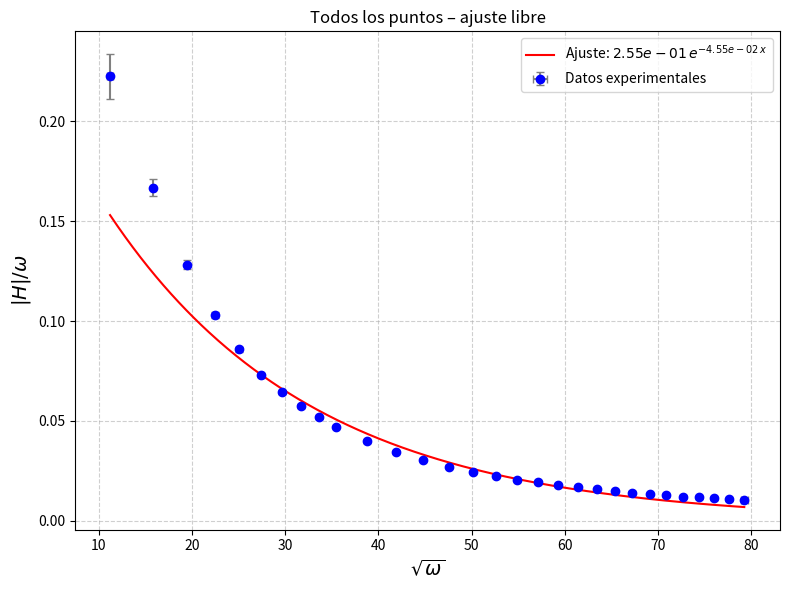
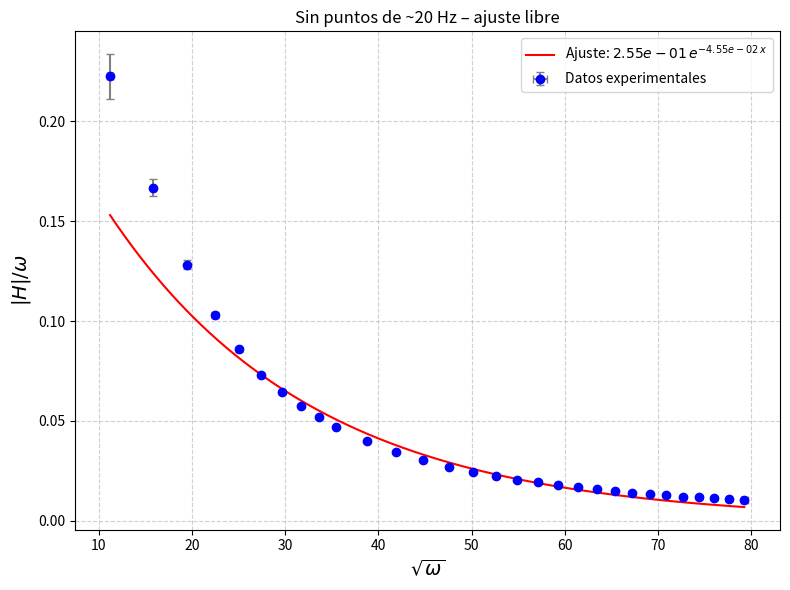
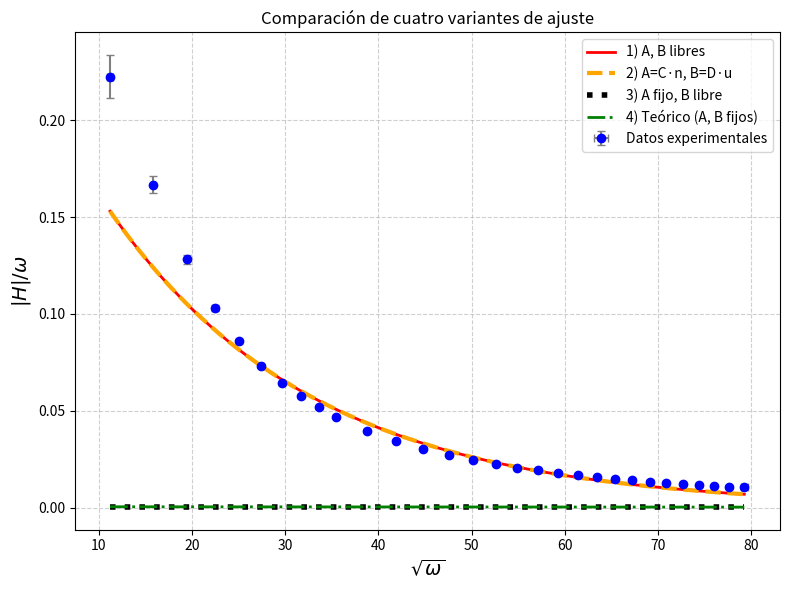
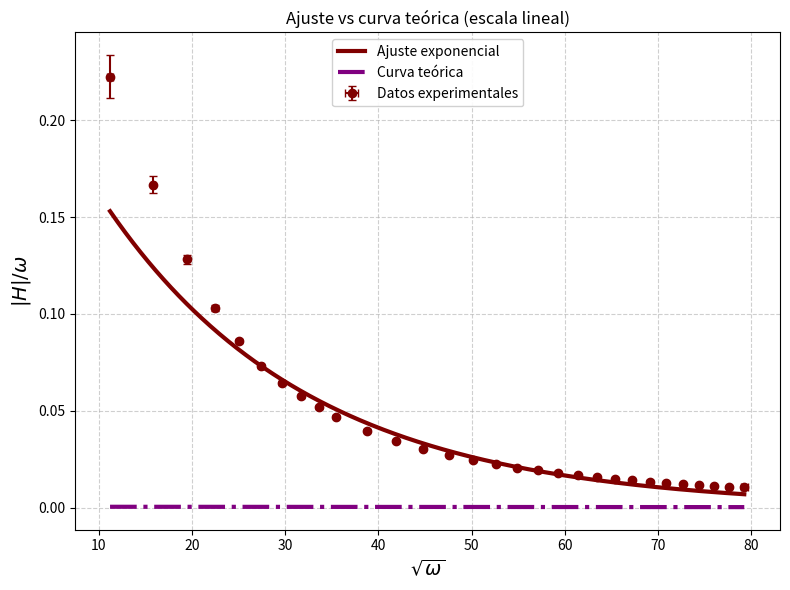
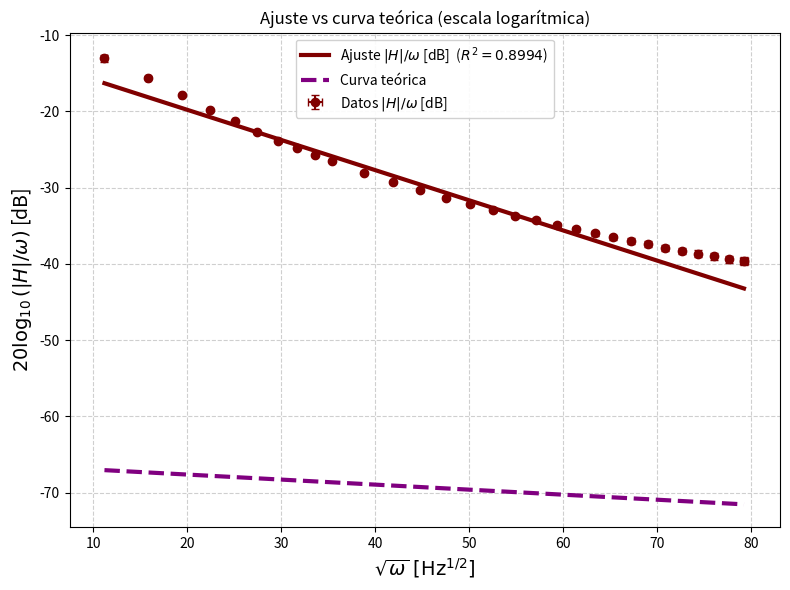
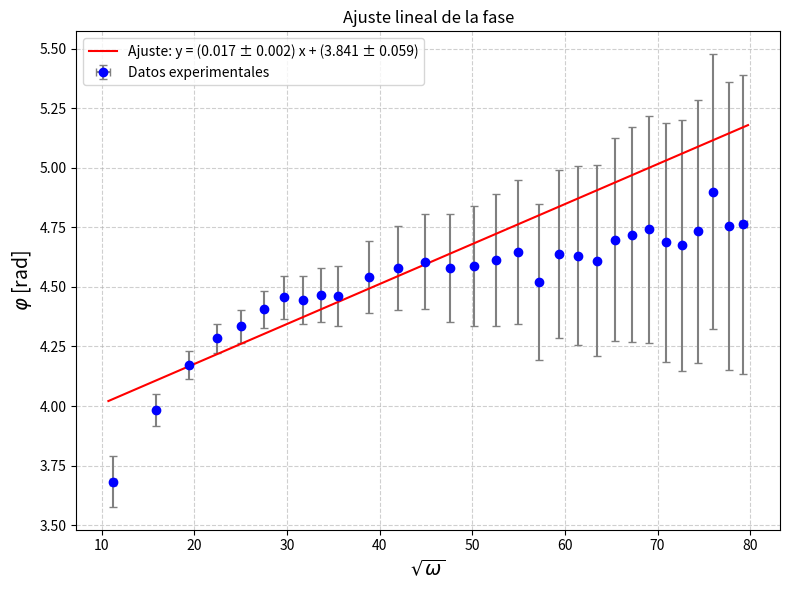
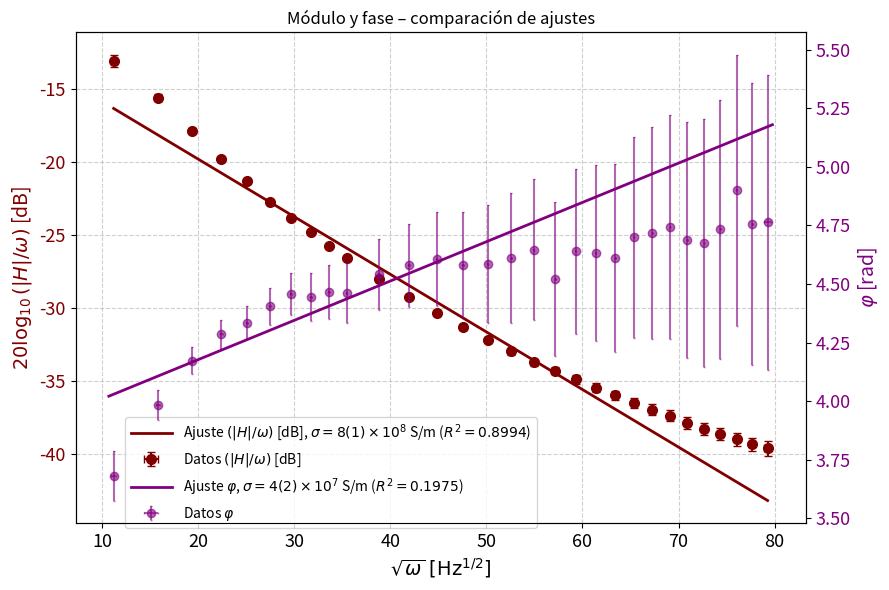
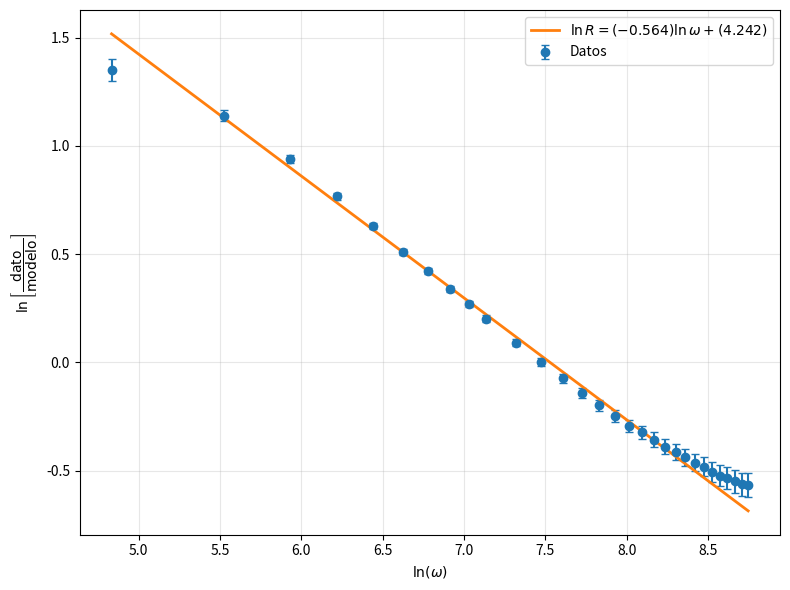
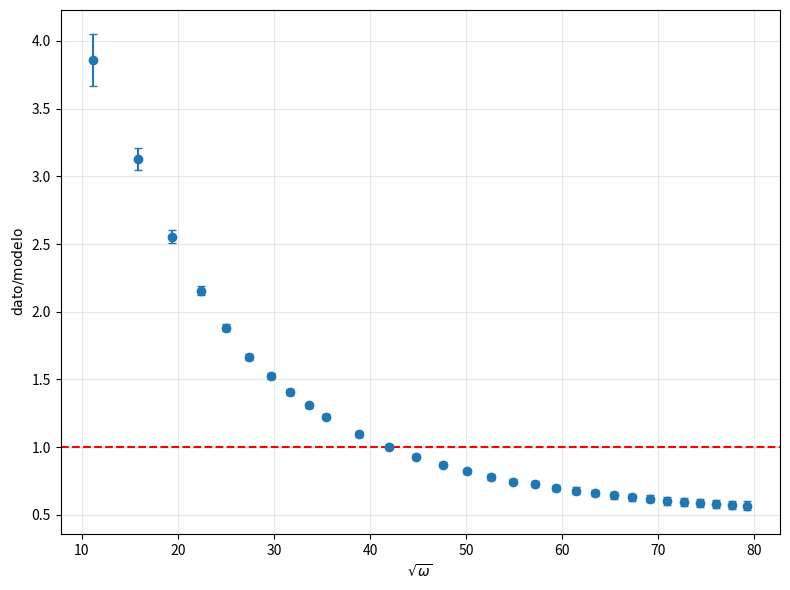
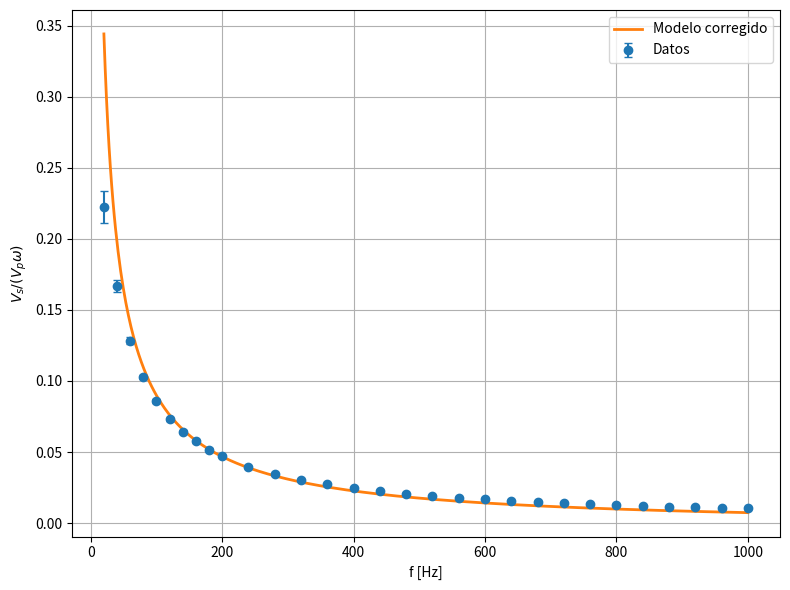

Generate these figures, in order, with matplotlib:
"""
Análisis del efecto skin en un material conductor.

El dispositivo experimental consiste en una bobina primaria que genera un
campo magnético oscilante que atraviesa el material bajo estudio antes de
ser detectado por una bobina secundaria. A medida que la frecuencia aumenta,
el efecto skin atenúa el campo en el interior del material, reduciendo la
señal en la secundaria de forma exponencial en función de sqrt(omega).

Variables medidas:
    v_p : tensión pico en la bobina primaria [V]
    v_s : tensión pico en la bobina secundaria [V]
    t   : retardo temporal entre las señales [s]
    f   : frecuencia de la señal [Hz]
    es  : espesor del material [m]
    mu  : permeabilidad magnética del vacío [H/m]
"""

import numpy as np
import matplotlib.pyplot as plt
from scipy.optimize import curve_fit

# ─────────────────────────────────────────────────────────────────────────────
# CONSTANTES Y PARÁMETROS FIJOS
# ─────────────────────────────────────────────────────────────────────────────

mu  = 4 * np.pi * 1e-7   # Permeabilidad del vacío [H/m]
es  = 0.00156             # Espesor del material [m]
des = 0.00001             # Incerteza del espesor [m]

# Parámetros teóricos fijos (calculados externamente / de literatura)
A_fijo = (64 * np.pi) / 415035    # Valor teórico de la amplitud
B_fijo = 0.00759251               # Valor teórico del coeficiente de decaimiento

# Parámetros para el ajuste 2 (reparametrizacion fisica)
n = (64 * np.pi) / 415035         # Factor de escala geométrico para A
u = 0.00000123656                 # Factor de escala para B = sqrt(mu/2*sigma) * es


# ─────────────────────────────────────────────────────────────────────────────
# FUNCIONES AUXILIARES
# ─────────────────────────────────────────────────────────────────────────────

def expo(x, A, B):
    """Modelo exponencial: A * exp(-B * x)."""
    return A * np.exp(-B * x)

def lineal(x, m, b):
    """Modelo lineal: m * x + b."""
    return m * x + b

def calc_sigma(B, dB, es, des, mu):
    """
    Calcula la conductividad eléctrica sigma y su incerteza a partir del
    coeficiente de decaimiento B del ajuste exponencial.

    De la teoría del efecto skin: B = es * sqrt(mu * sigma / 2)
    => sigma = (B / es)^2 * (2 / mu)

    La incerteza se obtiene por propagación de errores en B y es.
    """
    sigma = ((B / es)**2) * (2 / mu)
    ds = 4 * np.sqrt(
        (((B / es**2) * dB)**2) / mu**2 +
        ((((B**2) / es**3) * des)**2) / mu**2
    )
    return sigma, ds

def chi2_reducido(y_obs, y_mod, dy, n_params):
    """Calcula el chi-cuadrado reducido."""
    chi2 = np.sum(((y_obs - y_mod) / dy)**2)
    gl   = len(y_obs) - n_params
    return chi2 / gl

def R2(y_obs, y_mod):
    """Calcula el coeficiente de determinación R²."""
    ss_res = np.sum((y_obs - y_mod)**2)
    ss_tot = np.sum((y_obs - np.mean(y_obs))**2)
    return 1 - ss_res / ss_tot


# ─────────────────────────────────────────────────────────────────────────────
# DATASET 1: TODOS LOS PUNTOS (incluye mediciones a ~20 Hz)
# ─────────────────────────────────────────────────────────────────────────────

f = np.array([
     20,  40,  60,  80, 100, 120, 140, 160, 180, 200,
    240, 280, 320, 360, 400, 440, 480, 520, 560, 600,
    640, 680, 720, 760, 800, 840, 880, 920, 960, 1000
])

df = np.array([
    1, 1, 1, 1, 1, 1, 1, 1, 1, 1,
    1, 1, 1, 1, 1, 1, 1, 1, 1, 1,
    1, 1, 1, 1, 1, 1, 1, 1, 1, 10
])

t = np.array([
    0.0168, 0.0096, 0.0069, 0.0054, 0.0044, 0.00376,
    0.00328, 0.00286, 0.00256, 0.0023, 0.00197, 0.00171,
    0.00151, 0.00133, 0.0012, 0.0011, 0.00102, 0.000903,
    0.000872, 0.000812, 0.000756, 0.000732, 0.000696,
    0.000664, 0.00062, 0.000588, 0.000572, 0.000576,
    0.000528, 0.000508
])

dt = np.array([
    0.0001, 0.0001, 0.0001, 0.0001, 0.0001, 0.0001,
    0.0001, 0.0001, 0.0001, 0.0001, 0.0001, 0.0001,
    0.0001, 0.0001, 0.0001, 0.0001, 0.0001, 0.0001,
    0.0001, 0.0001, 0.0001, 0.0001, 0.0001, 0.0001,
    0.0001, 0.0001, 0.0001, 0.0001, 0.0001, 0.0001
])

v_p = np.array([
    0.201, 0.151, 0.129, 0.116, 0.105, 0.0968,
    0.0884, 0.0815, 0.0758, 0.0708, 0.0624, 0.0556,
    0.0500, 0.0455, 0.0416, 0.0385, 0.0357, 0.0330,
    0.0308, 0.0290, 0.0273, 0.0258, 0.0245, 0.0233,
    0.0223, 0.0213, 0.0204, 0.0196, 0.0188, 0.0180
])

dv_p = np.array([
    0.001, 0.001, 0.001, 0.001, 0.001, 0.001,
    0.001, 0.001, 0.001, 0.001, 0.001, 0.001,
    0.001, 0.001, 0.001, 0.001, 0.001, 0.001,
    0.001, 0.001, 0.001, 0.001, 0.001, 0.001,
    0.001, 0.001, 0.001, 0.001, 0.001, 0.001
])

v_s = np.array([
    5.62, 6.33, 6.24, 6.00, 5.67, 5.33,
    5.01, 4.71, 4.44, 4.18, 3.74, 3.37,
    3.06, 2.80, 2.57, 2.39, 2.22, 2.08,
    1.95, 1.84, 1.74, 1.65, 1.57, 1.50,
    1.43, 1.37, 1.32, 1.27, 1.22, 1.18
])

dv_s = np.array([
    0.01, 0.01, 0.01, 0.01, 0.01, 0.01,
    0.01, 0.01, 0.01, 0.01, 0.01, 0.01,
    0.01, 0.01, 0.01, 0.01, 0.01, 0.01,
    0.01, 0.01, 0.01, 0.01, 0.01, 0.01,
    0.01, 0.01, 0.01, 0.01, 0.01, 0.01
])

# Variables del ajuste del módulo: x = sqrt(omega), y = |H|/omega
x1   = np.sqrt(f * 2 * np.pi)
y1   = v_s / (v_p * 2 * np.pi * f)
dx1  = np.sqrt((np.pi / 2) * (df**2 / f))
dy1  = (1 / (2 * np.pi * v_p * f)) * np.sqrt(
    dv_s**2 + (v_s * dv_p / v_p)**2 + (df * v_s / f)**2
)

# ── Ajuste exponencial libre: A y C libres ──────────────────────────────────
#
#   Primer ajuste exploratorio con todos los datos, A y C completamente libres.
#   Sirve para tener una estimación inicial de sigma antes de filtrar puntos.

popt1_full, pcov1_full = curve_fit(
    expo, x1, y1, sigma=dy1, absolute_sigma=True,
    bounds=([0, 0], [np.inf, np.inf])
)
A1f, C1f  = popt1_full
dA1f, dC1f = np.sqrt(np.diag(pcov1_full))

x_fit1 = np.linspace(x1.min(), x1.max(), 500)
y_fit1 = expo(x_fit1, A1f, C1f)

chi2r_1f = chi2_reducido(y1, expo(x1, A1f, C1f), dy1, n_params=2)
sigma_1f, ds_1f = calc_sigma(C1f, dC1f, es, des, mu)

print("─── AJUSTE 1 (todos los puntos, A y C libres) ───")
print(f"  A = {A1f:.4e} ± {dA1f:.4e}")
print(f"  C = {C1f:.4e} ± {dC1f:.4e}")
print(f"  χ² reducido = {chi2r_1f:.4f}")
print(f"  sigma = {sigma_1f:.4e} ± {ds_1f:.4e} S/m")

plt.figure(figsize=(8, 6))
plt.errorbar(x1, y1, xerr=dx1, yerr=dy1,
             fmt='o', color='blue', ecolor='gray', capsize=3,
             label='Datos experimentales')
plt.plot(x_fit1, y_fit1, 'r-',
         label=fr'Ajuste: ${A1f:.2e}\,e^{{-{C1f:.2e}\,x}}$')
plt.xlabel(r'$\sqrt{\omega}$', fontsize=14)
plt.ylabel(r'$|H|/\omega$', fontsize=14)
plt.legend()
plt.grid(True, linestyle='--', alpha=0.6)
plt.title("Todos los puntos – ajuste libre")
plt.tight_layout()
plt.show()


# ─────────────────────────────────────────────────────────────────────────────
# DATASET 2: SIN LOS PUNTOS DE ~20 Hz
# ─────────────────────────────────────────────────────────────────────────────
#
#   Se excluyen las mediciones a 20 y 21.1 Hz por considerar que están fuera
#   del régimen de validez del modelo (o presentan mayor incerteza sistemática).
#   ─────────────────────────────────────────────────────────────────────────────
#   BUG CORREGIDO: en la versión original comentada, v_s tenía 14 elementos
#   (terminaba en ..., 5.90, 5.92) mientras que v_p, t y f tenían 13.
#   El valor 5.92 corresponde al punto de 20 Hz del dataset 1 y no debe estar.
#   Se eliminó ese elemento espurio.
# ─────────────────────────────────────────────────────────────────────────────

import numpy as np

f = np.array([
     20,  40,  60,  80, 100, 120, 140, 160, 180, 200,
    240, 280, 320, 360, 400, 440, 480, 520, 560, 600,
    640, 680, 720, 760, 800, 840, 880, 920, 960, 1000
])

df = np.array([
    1, 1, 1, 1, 1, 1, 1, 1, 1, 1,
    1, 1, 1, 1, 1, 1, 1, 1, 1, 1,
    1, 1, 1, 1, 1, 1, 1, 1, 1, 10
])

t = np.array([
    0.0168, 0.0096, 0.0069, 0.0054, 0.0044, 0.00376,
    0.00328, 0.00286, 0.00256, 0.0023, 0.00197, 0.00171,
    0.00151, 0.00133, 0.0012, 0.0011, 0.00102, 0.000903,
    0.000872, 0.000812, 0.000756, 0.000732, 0.000696,
    0.000664, 0.00062, 0.000588, 0.000572, 0.000576,
    0.000528, 0.000508
])

dt = np.array([
    0.0001, 0.0001, 0.0001, 0.0001, 0.0001, 0.0001,
    0.0001, 0.0001, 0.0001, 0.0001, 0.0001, 0.0001,
    0.0001, 0.0001, 0.0001, 0.0001, 0.0001, 0.0001,
    0.0001, 0.0001, 0.0001, 0.0001, 0.0001, 0.0001,
    0.0001, 0.0001, 0.0001, 0.0001, 0.0001, 0.0001
])

v_p = np.array([
    0.201, 0.151, 0.129, 0.116, 0.105, 0.0968,
    0.0884, 0.0815, 0.0758, 0.0708, 0.0624, 0.0556,
    0.0500, 0.0455, 0.0416, 0.0385, 0.0357, 0.0330,
    0.0308, 0.0290, 0.0273, 0.0258, 0.0245, 0.0233,
    0.0223, 0.0213, 0.0204, 0.0196, 0.0188, 0.0180
])

dv_p = np.array([
    0.001, 0.001, 0.001, 0.001, 0.001, 0.001,
    0.001, 0.001, 0.001, 0.001, 0.001, 0.001,
    0.001, 0.001, 0.001, 0.001, 0.001, 0.001,
    0.001, 0.001, 0.001, 0.001, 0.001, 0.001,
    0.001, 0.001, 0.001, 0.001, 0.001, 0.001
])

v_s = np.array([
    5.62, 6.33, 6.24, 6.00, 5.67, 5.33,
    5.01, 4.71, 4.44, 4.18, 3.74, 3.37,
    3.06, 2.80, 2.57, 2.39, 2.22, 2.08,
    1.95, 1.84, 1.74, 1.65, 1.57, 1.50,
    1.43, 1.37, 1.32, 1.27, 1.22, 1.18
])

dv_s = np.array([
    0.01, 0.01, 0.01, 0.01, 0.01, 0.01,
    0.01, 0.01, 0.01, 0.01, 0.01, 0.01,
    0.01, 0.01, 0.01, 0.01, 0.01, 0.01,
    0.01, 0.01, 0.01, 0.01, 0.01, 0.01,
    0.01, 0.01, 0.01, 0.01, 0.01, 0.01
])

# Variables del ajuste del módulo
x    = np.sqrt(f * 2 * np.pi)
y    = v_s / (v_p * 2 * np.pi * f)
dx   = np.sqrt((np.pi / 2) * (df**2 / f))
dy   = (1 / (2 * np.pi * v_p * f)) * np.sqrt(
    dv_s**2 + (v_s * dv_p / v_p)**2 + (df * v_s / f)**2
)

# ── Ajuste exponencial libre (Dataset 2) ─────────────────────────────────────
#
#   Repetición del ajuste libre ahora sin los puntos problemáticos de ~20 Hz.
#   Este resultado es el que se usa como referencia principal del módulo.

popt_free, pcov_free = curve_fit(
    expo, x, y, sigma=dy, absolute_sigma=True,
    bounds=([0, 0], [np.inf, np.inf])
)
A_fit, B_fit = popt_free
dA_fit, dB_fit = np.sqrt(np.diag(pcov_free))

chi2r_free = chi2_reducido(y, expo(x, A_fit, B_fit), dy, n_params=2)
sigma_free, ds_free = calc_sigma(B_fit, dB_fit, es, des, mu)

print("\n─── AJUSTE libre Dataset 2 (sin ~20 Hz, A y B libres) ───")
print(f"  A = {A_fit:.4e} ± {dA_fit:.4e}")
print(f"  B = {B_fit:.4e} ± {dB_fit:.4e}")
print(f"  χ² reducido = {chi2r_free:.4f}")
print(f"  sigma = {sigma_free:.4e} ± {ds_free:.4e} S/m")

x_fit = np.linspace(x.min(), x.max(), 500)

plt.figure(figsize=(8, 6))
plt.errorbar(x, y, xerr=dx, yerr=dy,
             fmt='o', color='blue', ecolor='gray', capsize=3,
             label='Datos experimentales')
plt.plot(x_fit, expo(x_fit, A_fit, B_fit), 'r-',
         label=fr'Ajuste: ${A_fit:.2e}\,e^{{-{B_fit:.2e}\,x}}$')
plt.xlabel(r'$\sqrt{\omega}$', fontsize=14)
plt.ylabel(r'$|H|/\omega$', fontsize=14)
plt.legend()
plt.grid(True, linestyle='--', alpha=0.6)
plt.title("Sin puntos de ~20 Hz – ajuste libre")
plt.tight_layout()
plt.show()


# ─────────────────────────────────────────────────────────────────────────────
# COMPARACIÓN DE CUATRO VARIANTES DE AJUSTE (Dataset 2)
# ─────────────────────────────────────────────────────────────────────────────
#
#   Se comparan cuatro modelos para el módulo |H|/omega vs sqrt(omega):
#
#   1) A y B completamente libres: ajuste más general.
#   2) A = C*n  (C libre),  B = D*u  (D libre):
#         reparametrización física donde n fija la escala geométrica del
#         prefactor y u = sqrt(mu/(2*sigma_ref))*es fija la escala del
#         exponente. D² da directamente sigma en unidades de sigma_ref.
#   3) A = A_fijo (teórico), B libre:
#         se fija el prefactor al valor teórico y se ajusta solo el decaimiento.
#   4) A = A_fijo, B = B_fijo:
#         curva completamente teórica, sin parámetros libres.
#         El chi² reducido indica qué tan bien predice la teoría sin ajuste.

# ── Ajuste 1: A, B libres ────────────────────────────────────────────────────
popt_aj1, pcov_aj1 = curve_fit(
    expo, x, y, sigma=dy, absolute_sigma=True,
    bounds=([0, 0], [np.inf, np.inf])
)
A1, B1   = popt_aj1
dA1, dB1 = np.sqrt(np.diag(pcov_aj1))
chi2r_aj1 = chi2_reducido(y, expo(x, A1, B1), dy, n_params=2)

# ── Ajuste 2: A = C*n,  B = D*u (C, D libres) ───────────────────────────────
def expo_reparametrizado(x, C, D):
    """A = C*n,  B = D*u  =>  D² ∝ sigma."""
    return (C * n) * np.exp(-(D * u) * x)

popt_aj2, pcov_aj2 = curve_fit(
    expo_reparametrizado, x, y, sigma=dy, absolute_sigma=True,
    bounds=([0, 0], [np.inf, np.inf])
)
C2, D2   = popt_aj2
dC2, dD2 = np.sqrt(np.diag(pcov_aj2))
A2, B2   = C2 * n,   D2 * u
dA2, dB2 = dC2 * n,  dD2 * u
chi2r_aj2 = chi2_reducido(y, expo_reparametrizado(x, C2, D2), dy, n_params=2)
sigma_aj2 = D2**2   # en unidades de sigma_ref (ver definicion de u)

# ── Ajuste 3: A fijo (teórico), B libre ─────────────────────────────────────
def expo_A_fijo(x, B):
    return A_fijo * np.exp(-B * x)

popt_aj3, pcov_aj3 = curve_fit(
    expo_A_fijo, x, y, sigma=dy, absolute_sigma=True,
    bounds=([0], [np.inf])
)
B3  = popt_aj3[0]
dB3 = np.sqrt(np.diag(pcov_aj3))[0]
chi2r_aj3 = chi2_reducido(y, expo_A_fijo(x, B3), dy, n_params=1)

# ── Ajuste 4: A y B fijos (curva teórica pura, 0 parámetros libres) ─────────
y_teorico = expo(x, A_fijo, B_fijo)
chi2r_aj4 = chi2_reducido(y, y_teorico, dy, n_params=0)

# ── Resumen numérico ─────────────────────────────────────────────────────────
print("\n─── COMPARACIÓN DE AJUSTES (Dataset 2) ───")
print("Ajuste 1: A, B libres")
print(f"  A = {A1:.4e} ± {dA1:.4e}")
print(f"  B = {B1:.4e} ± {dB1:.4e}")
print(f"  χ² reducido = {chi2r_aj1:.4f}")

print("Ajuste 2: A = C·n, B = D·u  (reparametrización física)")
print(f"  C = {C2:.4e} ± {dC2:.4e}")
print(f"  D = {D2:.4e} ± {dD2:.4e}")
print(f"  A = {A2:.4e} ± {dA2:.4e}")
print(f"  B = {B2:.4e} ± {dB2:.4e}")
print(f"  sigma (D²) = {sigma_aj2:.6e}")
print(f"  χ² reducido = {chi2r_aj2:.4f}")

print("Ajuste 3: A fijo, B libre")
print(f"  A fijo = {A_fijo:.4e}")
print(f"  B = {B3:.4e} ± {dB3:.4e}")
print(f"  χ² reducido = {chi2r_aj3:.4f}")

print("Ajuste 4: A fijo, B fijo (curva teórica)")
print(f"  A fijo = {A_fijo:.4e}")
print(f"  B fijo = {B_fijo:.4e}")
print(f"  χ² reducido = {chi2r_aj4:.4f}")

# ── Gráfico comparativo de los cuatro ajustes ────────────────────────────────
x_fit = np.linspace(x.min(), x.max(), 500)

plt.figure(figsize=(8, 6))
plt.errorbar(x, y, xerr=dx, yerr=dy,
             fmt='o', color='blue', ecolor='gray', capsize=3,
             label='Datos experimentales')
plt.plot(x_fit, expo(x_fit, A1, B1),
         color='red',    linestyle='-',  linewidth=2, label='1) A, B libres')
plt.plot(x_fit, expo_reparametrizado(x_fit, C2, D2),
         color='orange', linestyle='--', linewidth=3, label='2) A=C·n, B=D·u')
plt.plot(x_fit, expo_A_fijo(x_fit, B3),
         color='black',  linestyle=':',  linewidth=4, label='3) A fijo, B libre')
plt.plot(x_fit, expo(x_fit, A_fijo, B_fijo),
         color='green',  linestyle='-.', linewidth=2, label='4) Teórico (A, B fijos)')
plt.xlabel(r'$\sqrt{\omega}$', fontsize=14)
plt.ylabel(r'$|H|/\omega$', fontsize=14)
plt.grid(True, linestyle='--', alpha=0.6)
plt.legend()
plt.title("Comparación de cuatro variantes de ajuste")
plt.tight_layout()
plt.show()


# ─────────────────────────────────────────────────────────────────────────────
# GRÁFICO: AJUSTE vs CURVA TEÓRICA (escala lineal)
# ─────────────────────────────────────────────────────────────────────────────

plt.figure(figsize=(8, 6))
plt.errorbar(x, y, xerr=dx, yerr=dy,
             fmt='o', color='maroon', ecolor='maroon', capsize=3,
             label='Datos experimentales')
plt.plot(x_fit, expo_reparametrizado(x_fit, C2, D2),
         color='maroon', linestyle='-', linewidth=3, label='Ajuste exponencial')
plt.plot(x_fit, expo(x_fit, A_fijo, B_fijo),
         color='purple', linestyle='-.', linewidth=3, label='Curva teórica')
plt.xlabel(r'$\sqrt{\omega}$', fontsize=14)
plt.ylabel(r'$|H|/\omega$', fontsize=14)
plt.grid(True, linestyle='--', alpha=0.6)
plt.legend(loc='upper center', bbox_to_anchor=(0.5, 1), framealpha=0.9)
plt.title("Ajuste vs curva teórica (escala lineal)")
plt.tight_layout()
plt.show()


# ─────────────────────────────────────────────────────────────────────────────
# GRÁFICO: AJUSTE vs CURVA TEÓRICA EN dB
# ─────────────────────────────────────────────────────────────────────────────

y_dB    = 20 * np.log10(y)
dy_dB   = 20 / (np.log(10) * y) * dy
R2_aj2  = R2(y, expo_reparametrizado(x, C2, D2))

plt.figure(figsize=(8, 6))
plt.errorbar(x, y_dB, xerr=dx, yerr=dy_dB,
             fmt='o', color='maroon', ecolor='maroon', capsize=3,
             label=r'Datos $|H|/\omega$ [dB]')
plt.plot(x_fit, 20 * np.log10(expo_reparametrizado(x_fit, C2, D2)),
         color='maroon', linestyle='-', linewidth=3,
         label=fr'Ajuste $|H|/\omega$ [dB]  ($R^2={R2_aj2:.4f}$)')
plt.plot(x_fit, 20 * np.log10(expo(x_fit, A_fijo, B_fijo)),
         color='purple', linestyle='--', linewidth=3,
         label='Curva teórica')
plt.xlabel(r'$\sqrt{\omega}\;[\mathrm{Hz}^{1/2}]$', fontsize=14)
plt.ylabel(r'$20\log_{10}(|H|/\omega)$ [dB]', fontsize=14)
plt.grid(True, linestyle='--', alpha=0.6)
plt.legend(loc='upper center', bbox_to_anchor=(0.5, 1), framealpha=0.9)
plt.title("Ajuste vs curva teórica (escala logarítmica)")
plt.tight_layout()
plt.show()


# ─────────────────────────────────────────────────────────────────────────────
# CONDUCTIVIDADES SIGMA PARA CADA AJUSTE
# ─────────────────────────────────────────────────────────────────────────────

sigma1, ds1 = calc_sigma(B1,      dB1,      es, des, mu)
sigma2, ds2 = calc_sigma(B2,      dB2,      es, des, mu)
sigma3, ds3 = calc_sigma(B3,      dB3,      es, des, mu)
sigma4, ds4 = calc_sigma(B_fijo,  0,        es, des, mu)

print("\n─── CONDUCTIVIDAD ELÉCTRICA sigma [S/m] ───")
print(f"  Ajuste 1 (A, B libres)        : sigma = {sigma1:.4e} ± {ds1:.4e}")
print(f"  Ajuste 2 (reparametrizado)    : sigma = {sigma2:.4e} ± {ds2:.4e}")
print(f"  Ajuste 3 (A fijo, B libre)    : sigma = {sigma3:.4e} ± {ds3:.4e}")
print(f"  Ajuste 4 (teórico)            : sigma = {sigma4:.4e} ± {ds4:.4e}")

delta  = 1 / B2
ddelta = dB2 / B2**2
print(f"\n  Profundidad de penetración δ = 1/B2 = {delta:.4e} ± {ddelta:.4e} m")


# ─────────────────────────────────────────────────────────────────────────────
# AJUSTE DE LA FASE φ (Dataset 2)
# ─────────────────────────────────────────────────────────────────────────────
#
#   La fase relativa entre bobinas es φ = ω·Δt + π/2.
#   El modelo del efecto skin predice que φ crece linealmente con sqrt(omega):
#       φ = m * sqrt(omega) + b
#   donde la pendiente m = es * sqrt(mu*sigma/2) = B (igual coeficiente que
#   el módulo), lo que permite una verificación independiente de sigma.

y_phi  = 2 * np.pi * f * t + np.pi / 2
dy_phi = 2 * np.pi * np.sqrt((t * df)**2 + (f * dt)**2)

popt_phi, pcov_phi = curve_fit(
    lineal, x, y_phi, sigma=dy_phi, absolute_sigma=True
)
m_phi, b_phi   = popt_phi
dm_phi, db_phi = np.sqrt(np.diag(pcov_phi))

chi2r_phi = chi2_reducido(y_phi, lineal(x, m_phi, b_phi), dy_phi, n_params=2)
R2_phi    = R2(y_phi, lineal(x, m_phi, b_phi))

sigma_phi, ds_phi = calc_sigma(m_phi, dm_phi, es, des, mu)

print("\n─── AJUSTE LINEAL DE LA FASE (Dataset 2) ───")
print(f"  Pendiente m = {m_phi:.4f} ± {dm_phi:.4f}")
print(f"  Ordenada b  = {b_phi:.4f} ± {db_phi:.4f}")
print(f"  χ² reducido = {chi2r_phi:.4f}")
print(f"  R²          = {R2_phi:.4f}")
print(f"  sigma       = {sigma_phi:.4e} ± {ds_phi:.4e} S/m")

x_fit_phi = np.linspace(x.min() - 0.5, x.max() + 0.5, 100)

plt.figure(figsize=(8, 6))
plt.errorbar(x, y_phi, xerr=dx, yerr=dy_phi,
             fmt='o', color='blue', ecolor='gray', capsize=3,
             label='Datos experimentales')
plt.plot(x_fit_phi, lineal(x_fit_phi, m_phi, b_phi), 'r-',
         label=f'Ajuste: y = ({m_phi:.3f} ± {dm_phi:.3f}) x + ({b_phi:.3f} ± {db_phi:.3f})')
plt.xlabel(r'$\sqrt{\omega}$', fontsize=14)
plt.ylabel(r'$\varphi$ [rad]', fontsize=14)
plt.legend()
plt.grid(True, linestyle='--', alpha=0.6)
plt.title("Ajuste lineal de la fase")
plt.tight_layout()
plt.show()


# ─────────────────────────────────────────────────────────────────────────────
# GRÁFICO COMBINADO: MÓDULO (dB) Y FASE EN EL MISMO PANEL
# ─────────────────────────────────────────────────────────────────────────────
#
#   Visualización final que superpone ambas magnitudes medidas con sus ajustes
#   usando dos ejes y (izquierdo para dB, derecho para radianes).
#   Permite comparar visualmente la consistencia entre los valores de sigma
#   obtenidos por las dos vías independientes (módulo y fase).

y_H      = v_s / (v_p * 2 * np.pi * f)
dy_H     = (1 / (2 * np.pi * v_p * f)) * np.sqrt(
    dv_s**2 + (v_s * dv_p / v_p)**2 + (df * v_s / f)**2
)
y_H_dB   = 20 * np.log10(y_H)
dy_H_dB  = 20 / (np.log(10) * y_H) * dy_H

R2_H   = R2(y_H, expo_reparametrizado(x, C2, D2))
R2_phi = R2(y_phi, lineal(x, m_phi, b_phi))

x_fit     = np.linspace(x.min(), x.max(), 500)
x_fit_phi = np.linspace(x.min() - 0.5, x.max() + 0.5, 500)

fig, ax1 = plt.subplots(figsize=(9, 6))

ax1.errorbar(x, y_H_dB, xerr=dx, yerr=dy_H_dB,
             fmt='o', color='maroon', capsize=3, markersize=7,
             label=r'Datos $(|H|/\omega)$ [dB]')
ax1.plot(x_fit, 20 * np.log10(expo_reparametrizado(x_fit, C2, D2)),
         '-', color='maroon', linewidth=2,
         label=fr'Ajuste $(|H|/\omega)$ [dB], $\sigma=8(1)\times10^8$ S/m ($R^2={R2_H:.4f}$)')
ax1.set_xlabel(r'$\sqrt{\omega}\;[\mathrm{Hz}^{1/2}]$', fontsize=14)
ax1.set_ylabel(r'$20\log_{10}(|H|/\omega)$ [dB]', color='maroon', fontsize=14)
ax1.tick_params(axis='x', labelsize=13)
ax1.tick_params(axis='y', labelsize=13, labelcolor='maroon')

ax2 = ax1.twinx()
ax2.errorbar(x, y_phi, xerr=dx, yerr=dy_phi,
             fmt='o', color='purple', alpha=0.6, capsize=1, markersize=6,
             label=r'Datos $\varphi$')
ax2.plot(x_fit_phi, lineal(x_fit_phi, m_phi, b_phi),
         '-', color='purple', linewidth=2,
         label=fr'Ajuste $\varphi$, $\sigma=4(2)\times10^7$ S/m ($R^2={R2_phi:.4f}$)')
ax2.set_ylabel(r'$\varphi$ [rad]', color='purple', fontsize=14)
ax2.tick_params(axis='y', labelsize=13, labelcolor='purple')

lines1, labels1 = ax1.get_legend_handles_labels()
lines2, labels2 = ax2.get_legend_handles_labels()
ax1.legend(lines1 + lines2, labels1 + labels2,
           loc='upper center', bbox_to_anchor=(0.35, 0.23),
           ncol=1, fontsize=10, handlelength=3)

ax1.grid(True, linestyle='--', alpha=0.6)
plt.title("Módulo y fase – comparación de ajustes")
plt.tight_layout()
plt.show()
print(B2)
print(m_phi)



# ============================================================================
# TEST: ¿Existe una dependencia extra en frecuencia?
# Usamos B obtenido de la fase
# ============================================================================

B_fase = m_phi

def modelo_fase(x, A):
    return A * np.exp(-B_fase * x)

# Ajusto solamente A
popt_A, pcov_A = curve_fit(
    modelo_fase,
    x,
    y,
    sigma=dy,
    absolute_sigma=True,
    bounds=([0], [np.inf])
)

A_fase = popt_A[0]
dA_fase = np.sqrt(np.diag(pcov_A))[0]

print("\n--- Ajuste usando B obtenido de la fase ---")
print(f"A = {A_fase:.6e} ± {dA_fase:.6e}")
print(f"B (fijo) = {B_fase:.6e}")

# modelo esperado si el módulo obedeciera exactamente la teoría
y_modelo = modelo_fase(x, A_fase)

# cociente dato/modelo
R = y / y_modelo

# incertidumbre del cociente
dR = dy / y_modelo

# ============================================================================
# Ajuste potencia: R = C * omega^(-n)
# Tomamos logaritmos:
#
# ln(R) = ln(C) - n ln(omega)
# ============================================================================

omega = 2*np.pi*f

lnR = np.log(R)
dlnR = dR / R

lnw = np.log(omega)

popt_res, pcov_res = curve_fit(
    lineal,
    lnw,
    lnR,
    sigma=dlnR,
    absolute_sigma=True
)

m_res, b_res = popt_res
dm_res, db_res = np.sqrt(np.diag(pcov_res))

n_extra = -m_res
dn_extra = dm_res

print("\n--- Dependencia residual ---")
print(f"n = {n_extra:.4f} ± {dn_extra:.4f}")

# ============================================================================
# gráfico log-log de los residuos
# ============================================================================

xfit = np.linspace(lnw.min(), lnw.max(), 300)

plt.figure(figsize=(8,6))

plt.errorbar(
    lnw,
    lnR,
    yerr=dlnR,
    fmt='o',
    capsize=3,
    label='Datos'
)

plt.plot(
    xfit,
    lineal(xfit, m_res, b_res),
    '-',
    linewidth=2,
    label=fr'$\ln R = ({m_res:.3f})\ln\omega + ({b_res:.3f})$'
)

plt.xlabel(r'$\ln(\omega)$')
plt.ylabel(r'$\ln\left[\dfrac{\mathrm{dato}}{\mathrm{modelo}}\right]$')
plt.grid(True, alpha=0.3)
plt.legend()
plt.tight_layout()
plt.show()

# ============================================================================
# gráfico directo de residuos
# ============================================================================

plt.figure(figsize=(8,6))

plt.errorbar(
    np.sqrt(omega),
    R,
    yerr=dR,
    fmt='o',
    capsize=3
)

plt.axhline(1, color='red', linestyle='--')

plt.xlabel(r'$\sqrt{\omega}$')
plt.ylabel(r'$\mathrm{dato}/\mathrm{modelo}$')
plt.grid(True, alpha=0.3)
plt.tight_layout()
plt.show()



# ============================================================================
# MODELO CORREGIDO:
#
# y = A * omega^{-n} * exp(-B*sqrt(omega))
#
# con B fijado al obtenido por la fase
# ============================================================================

B_fase = m_phi
n_fase = 0.6899

def modelo_corregido(f, A):
    omega = 2*np.pi*f
    return A * omega**(-n_fase) * np.exp(-B_fase*np.sqrt(omega))

popt_corr, pcov_corr = curve_fit(
    modelo_corregido,
    f,
    y,
    sigma=dy,
    absolute_sigma=True,
    bounds=([0],[np.inf])
)

A_corr = popt_corr[0]
dA_corr = np.sqrt(np.diag(pcov_corr))[0]

y_corr = modelo_corregido(f, A_corr)

chi2_corr = chi2_reducido(
    y,
    y_corr,
    dy,
    n_params=1
)

R2_corr = R2(y, y_corr)

print("\n--- MODELO CORREGIDO ---")
print(f"A = {A_corr:.6e} ± {dA_corr:.6e}")
print(f"B fijo = {B_fase:.6e}")
print(f"n fijo = {n_fase:.4f}")
print(f"χ² reducido = {chi2_corr:.4f}")
print(f"R² = {R2_corr:.6f}")

# gráfico

omega_fit = np.linspace(f.min(), f.max(), 500)

plt.figure(figsize=(8,6))

plt.errorbar(
    f,
    y,
    yerr=dy,
    fmt='o',
    capsize=3,
    label='Datos'
)

plt.plot(
    omega_fit,
    modelo_corregido(omega_fit, A_corr),
    '-',
    linewidth=2,
    label='Modelo corregido'
)

plt.xlabel('f [Hz]')
plt.ylabel(r'$V_s/(V_p\omega)$')
plt.grid(True)
plt.legend()
plt.tight_layout()
plt.show()

def modelo_general(f, A, n, B):
    omega = 2*np.pi*f
    return A * omega**(-n) * np.exp(-B*np.sqrt(omega))

popt, pcov = curve_fit(
    modelo_general,
    f,
    y,
    sigma=dy,
    absolute_sigma=True,
    bounds=([0,0,0],[np.inf,np.inf,np.inf])
)

A_fit, n_fit, B_fit = popt
dA_fit, dn_fit, dB_fit = np.sqrt(np.diag(pcov))

sigma_fit, dsigma_fit = calc_sigma(
    B_fit,
    dB_fit,
    es,
    des,
    mu
)

print("\n--- MODELO GENERAL ---")
print(f"A = {A_fit:.6e} ± {dA_fit:.6e}")
print(f"n = {n_fit:.4f} ± {dn_fit:.4f}")
print(f"B = {B_fit:.6e} ± {dB_fit:.6e}")
print(f"sigma = {sigma_fit:.4e} ± {dsigma_fit:.4e}")
